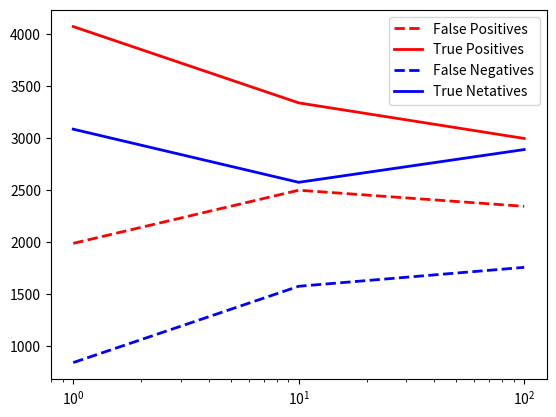

This figure's Python source:
import matplotlib.pyplot as plt

#(tn, fp, fn, tp)

ff_intel = [
     [[3089, 1991],[ 844, 4076]],
    [[2578, 2502], [1578, 3342]] ,
 [[2893, 2347] ,[1760, 3000]]
]

freqs = [1,10, 100]

tn = [x[0][0] for x in ff_intel]
fp = [x[0][1] for x in ff_intel]
fn = [x[1][0] for x in ff_intel]
tp = [x[1][1] for x in ff_intel]

fig = plt.figure()
ax = fig.add_subplot(1, 1, 1)

ax.plot(freqs, fp, 'r--', linewidth=2, label="False Positives")
ax.plot(freqs, tp, 'r-', linewidth=2, label="True Positives")
ax.plot(freqs, fn, 'b--', linewidth=2, label="False Negatives")
ax.plot(freqs, tn, 'b-', linewidth=2, label="True Netatives")

ax.set_xscale('log')
ax.legend()
plt.show()